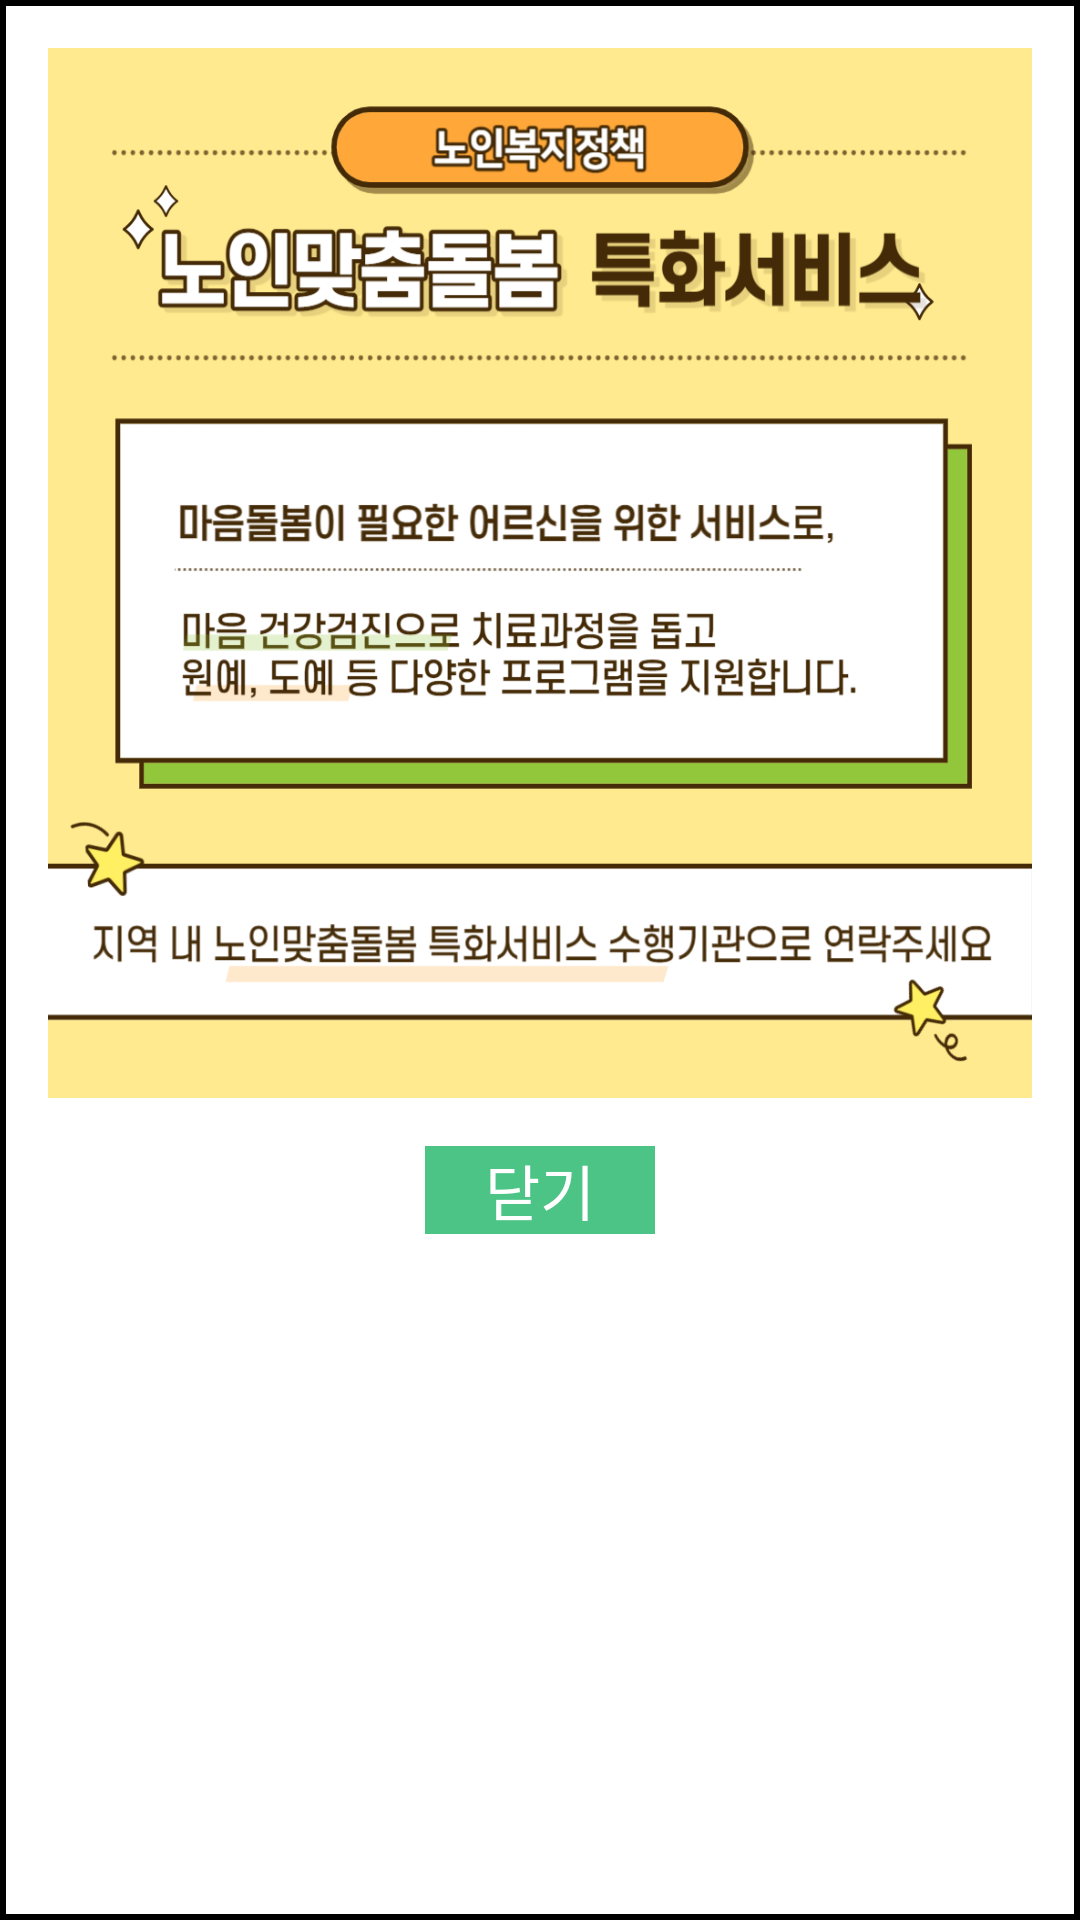

Layout XML and referenced resources for this Android screen:
<!-- AndroidManifest.xml: application theme Theme.Fontagee -->
<!-- res/layout/activity_addialog.xml -->
<?xml version="1.0" encoding="utf-8"?>
<RelativeLayout xmlns:android="http://schemas.android.com/apk/res/android"
    android:layout_width="344dp"
    android:layout_height="450dp"
    android:background="@drawable/border_background"
    android:padding="16dp">

    <ImageView
        android:id="@+id/adImage"
        android:layout_width="match_parent"
        android:layout_height="350dp"
        android:src="@drawable/img3"
        android:scaleType="fitXY"
        android:background="@null"
        android:contentDescription="광고 이미지" />

    <Button
        android:id="@+id/closeButton"
        android:layout_width="wrap_content"
        android:layout_height="wrap_content"
        android:layout_below="@id/adImage"
        android:layout_centerHorizontal="true"
        android:layout_marginTop="16dp"
        android:paddingStart="20dp"
        android:paddingEnd="20dp"
        android:text="닫기"
        android:textSize="20dp"
        android:textColor="#FFFFFF"
        android:background="#4CC486"
        android:elevation="4dp" />

</RelativeLayout>
<!-- resources referenced by this layout -->
<resources>
  <!-- drawable border_background (drawable) -->
  <?xml version="1.0" encoding="utf-8"?>
  <shape xmlns:android="http://schemas.android.com/apk/res/android">
      <solid android:color="#FFFFFF" /> 
      <stroke
          android:width="2dp"
          android:color="#000000" /> 
      
  </shape>
  <!-- drawable img3: png bitmap (drawable, 202287 bytes) -->
</resources>
